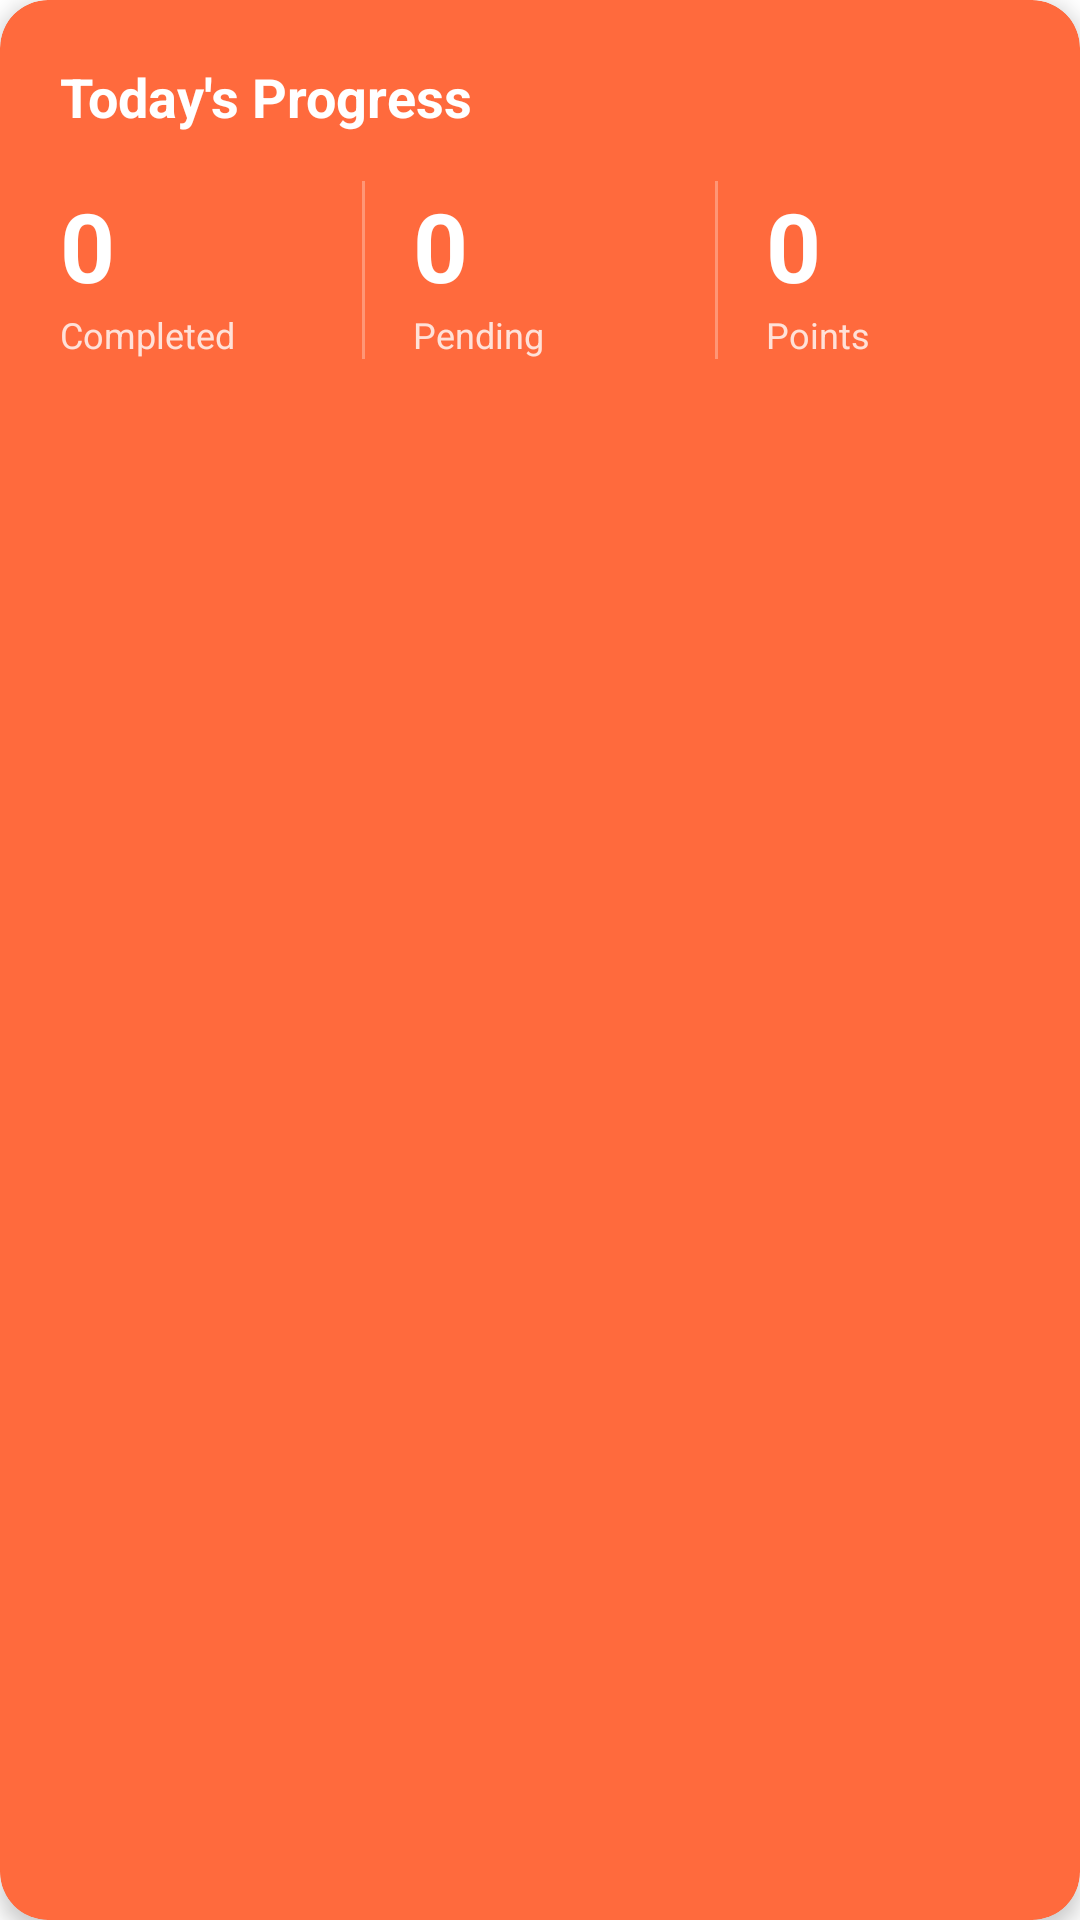

This screen was rendered from an Android layout file. Write that file and the resources it references.
<!-- AndroidManifest.xml: application theme Theme.TaskTracker -->
<!-- res/layout/view_progress_card.xml -->
<?xml version="1.0" encoding="utf-8"?>
<com.google.android.material.card.MaterialCardView xmlns:android="http://schemas.android.com/apk/res/android"
    xmlns:app="http://schemas.android.com/apk/res-auto"
    android:layout_width="match_parent"
    android:layout_height="wrap_content"
    android:layout_margin="8dp"
    app:cardCornerRadius="16dp"
    app:cardElevation="4dp"
    app:cardBackgroundColor="?attr/colorPrimary">

    <LinearLayout
        android:layout_width="match_parent"
        android:layout_height="wrap_content"
        android:orientation="vertical"
        android:padding="20dp">

        <TextView
            android:layout_width="wrap_content"
            android:layout_height="wrap_content"
            android:text="Today's Progress"
            android:textColor="@android:color/white"
            android:textSize="18sp"
            android:textStyle="bold" />

        <LinearLayout
            android:layout_width="match_parent"
            android:layout_height="wrap_content"
            android:orientation="horizontal"
            android:layout_marginTop="16dp">

            <LinearLayout
                android:layout_width="0dp"
                android:layout_height="wrap_content"
                android:layout_weight="1"
                android:orientation="vertical">

                <TextView
                    android:id="@+id/tvCompletedCount"
                    android:layout_width="wrap_content"
                    android:layout_height="wrap_content"
                    android:text="0"
                    android:textColor="@android:color/white"
                    android:textSize="32sp"
                    android:textStyle="bold" />

                <TextView
                    android:layout_width="wrap_content"
                    android:layout_height="wrap_content"
                    android:text="Completed"
                    android:textColor="@android:color/white"
                    android:alpha="0.8"
                    android:textSize="12sp" />

            </LinearLayout>

            <View
                android:layout_width="1dp"
                android:layout_height="match_parent"
                android:background="@android:color/white"
                android:alpha="0.3"
                android:layout_marginHorizontal="16dp" />

            <LinearLayout
                android:layout_width="0dp"
                android:layout_height="wrap_content"
                android:layout_weight="1"
                android:orientation="vertical">

                <TextView
                    android:id="@+id/tvPendingCount"
                    android:layout_width="wrap_content"
                    android:layout_height="wrap_content"
                    android:text="0"
                    android:textColor="@android:color/white"
                    android:textSize="32sp"
                    android:textStyle="bold" />

                <TextView
                    android:layout_width="wrap_content"
                    android:layout_height="wrap_content"
                    android:text="Pending"
                    android:textColor="@android:color/white"
                    android:alpha="0.8"
                    android:textSize="12sp" />

            </LinearLayout>

            <View
                android:layout_width="1dp"
                android:layout_height="match_parent"
                android:background="@android:color/white"
                android:alpha="0.3"
                android:layout_marginHorizontal="16dp" />

            <LinearLayout
                android:layout_width="0dp"
                android:layout_height="wrap_content"
                android:layout_weight="1"
                android:orientation="vertical">

                <TextView
                    android:id="@+id/tvPointsEarned"
                    android:layout_width="wrap_content"
                    android:layout_height="wrap_content"
                    android:text="0"
                    android:textColor="@android:color/white"
                    android:textSize="32sp"
                    android:textStyle="bold" />

                <TextView
                    android:layout_width="wrap_content"
                    android:layout_height="wrap_content"
                    android:text="Points"
                    android:textColor="@android:color/white"
                    android:alpha="0.8"
                    android:textSize="12sp" />

            </LinearLayout>

        </LinearLayout>

        <ProgressBar
            android:id="@+id/progressBar"
            style="?android:attr/progressBarStyleHorizontal"
            android:layout_width="match_parent"
            android:layout_height="4dp"
            android:layout_marginTop="16dp"
            android:progressDrawable="@drawable/progress_bar_white"
            android:progress="0"
            android:max="100" />

    </LinearLayout>

</com.google.android.material.card.MaterialCardView>
<!-- resources referenced by this layout -->
<resources>
  <style name="Theme.TaskTracker" parent="Theme.MaterialComponents.DayNight.DarkActionBar">
          
          <item name="colorPrimary">@color/primary</item>
          <item name="colorPrimaryVariant">@color/primary_dark</item>
          <item name="colorOnPrimary">@color/white</item>
          
          <item name="colorSecondary">@color/primary_light</item>
          <item name="colorSecondaryVariant">@color/gradient_middle</item>
          <item name="colorOnSecondary">@color/black</item>
          
          <item name="android:statusBarColor" tools:targetApi="l">?attr/colorPrimaryVariant</item>
          
      </style>
  <color name="primary">#FF6A3D</color>
  <color name="primary_dark">#FF5722</color>
  <color name="white">#FFFFFFFF</color>
  <color name="primary_light">#FF8A65</color>
  <color name="gradient_middle">#FFFFCCBC</color>
  <color name="black">#FF000000</color>
</resources>
